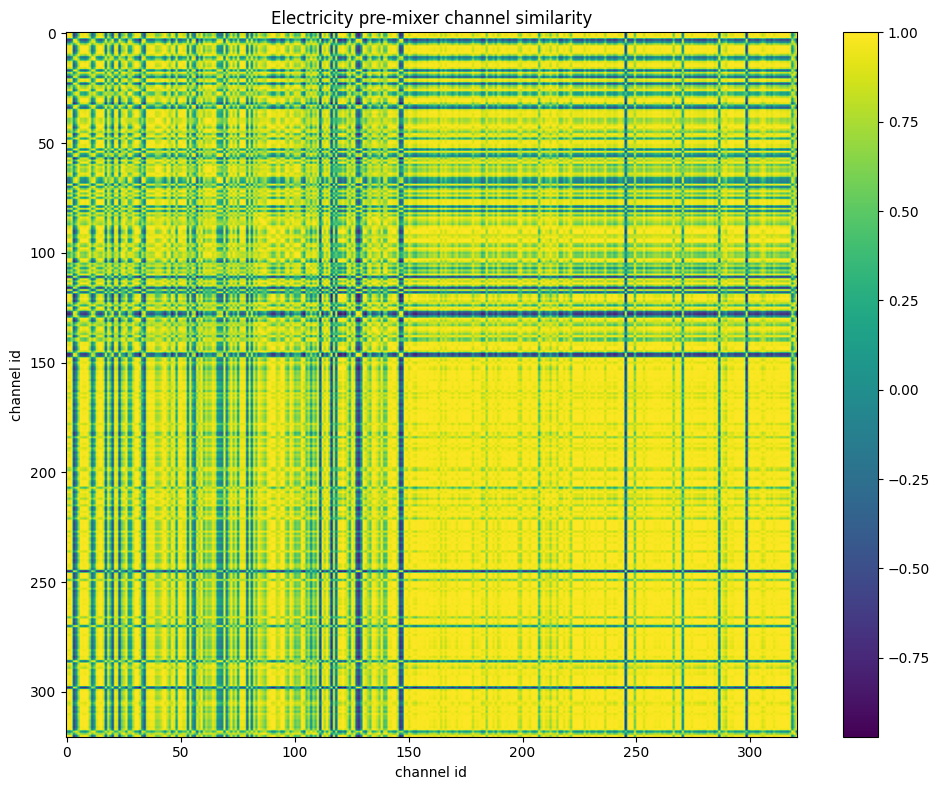

The data file committed next to this chart (first rows):
id, 0, 1, 2, 3, 4, 5, 6, 7, 8, 9, 10, 11, 12, 13, 14, 15, 16, 17, 18, 19, 20, 21, 22
0, 1, 0.9897, 0.9648, -0.6382, -0.2173, 0.5457, 0.9801, 0.9554, 0.989, 0.9488, 0.6019, -0.2971, 0.0273, 0.8378, 0.939, 0.975, 0.7946, -0.4574, 0.7896, 0.2885, -0.5235, 0.9297, 0.8197
1, 0.9897, 1, 0.9215, -0.7269, -0.3363, 0.4511, 0.9483, 0.9372, 0.9788, 0.9102, 0.507, -0.4222, -0.1039, 0.7826, 0.9059, 0.9453, 0.732, -0.5688, 0.7102, 0.1561, -0.6214, 0.8784, 0.7638
2, 0.9648, 0.9215, 1, -0.4165, 0.04502, 0.7339, 0.9959, 0.9603, 0.9646, 0.9873, 0.7811, -0.05191, 0.2828, 0.9281, 0.974, 0.9917, 0.9035, -0.2094, 0.9178, 0.4984, -0.285, 0.9886, 0.9146
3, -0.6382, -0.7269, -0.4165, 1, 0.8851, 0.2791, -0.4779, -0.4709, -0.5856, -0.3876, 0.2209, 0.874, 0.7419, -0.1667, -0.3779, -0.4686, -0.08556, 0.9692, -0.03563, 0.4512, 0.9723, -0.3159, -0.1465
4, -0.2173, -0.3363, 0.04502, 0.8851, 1, 0.6739, -0.02342, -0.04385, -0.1666, 0.0738, 0.6321, 0.9148, 0.9434, 0.2894, 0.06676, -0.01581, 0.3634, 0.9607, 0.4143, 0.7243, 0.9386, 0.1426, 0.3096
5, 0.5457, 0.4511, 0.7339, 0.2791, 0.6739, 1, 0.6984, 0.7056, 0.6069, 0.7729, 0.9963, 0.4998, 0.7908, 0.8948, 0.7782, 0.7104, 0.9279, 0.4521, 0.9333, 0.7395, 0.3985, 0.8061, 0.8987
6, 0.9801, 0.9483, 0.9959, -0.4779, -0.02342, 0.6984, 1, 0.9751, 0.9818, 0.9904, 0.7454, -0.1353, 0.209, 0.9236, 0.9789, 0.9975, 0.8939, -0.2807, 0.8912, 0.4214, -0.3479, 0.9797, 0.91
7, 0.9554, 0.9372, 0.9603, -0.4709, -0.04385, 0.7056, 0.9751, 1, 0.9852, 0.979, 0.7442, -0.1809, 0.1814, 0.9316, 0.9919, 0.9805, 0.9052, -0.3057, 0.8767, 0.3442, -0.3666, 0.9616, 0.9137
8, 0.989, 0.9788, 0.9646, -0.5856, -0.1666, 0.6069, 0.9818, 0.9852, 1, 0.9641, 0.6561, -0.2649, 0.07682, 0.8768, 0.9692, 0.9829, 0.8405, -0.4152, 0.8237, 0.2967, -0.4818, 0.9479, 0.8576
9, 0.9488, 0.9102, 0.9873, -0.3876, 0.0738, 0.7729, 0.9904, 0.979, 0.9641, 1, 0.8105, -0.07723, 0.2851, 0.9667, 0.989, 0.992, 0.9446, -0.1924, 0.9235, 0.4448, -0.2518, 0.9836, 0.9572
10, 0.6019, 0.507, 0.7811, 0.2209, 0.6321, 0.9963, 0.7454, 0.7442, 0.6561, 0.8105, 1, 0.4759, 0.7719, 0.9139, 0.8146, 0.7551, 0.9428, 0.405, 0.958, 0.7578, 0.342, 0.8472, 0.915
11, -0.2971, -0.4222, -0.05191, 0.874, 0.9148, 0.4998, -0.1353, -0.1809, -0.2649, -0.07723, 0.4759, 1, 0.9231, 0.08665, -0.07028, -0.1366, 0.1628, 0.9415, 0.2988, 0.8112, 0.8686, 0.0446, 0.09129
12, 0.0273, -0.1039, 0.2828, 0.7419, 0.9434, 0.7908, 0.209, 0.1814, 0.07682, 0.2851, 0.7719, 0.9231, 1, 0.4564, 0.2891, 0.2123, 0.5243, 0.8647, 0.6181, 0.8968, 0.7886, 0.3807, 0.4609
13, 0.8378, 0.7826, 0.9281, -0.1667, 0.2894, 0.8948, 0.9236, 0.9316, 0.8768, 0.9667, 0.9139, 0.08665, 0.4564, 1, 0.9597, 0.9316, 0.9954, 0.02065, 0.9574, 0.5161, -0.02576, 0.9518, 0.9975
14, 0.939, 0.9059, 0.974, -0.3779, 0.06676, 0.7782, 0.9789, 0.9919, 0.9692, 0.989, 0.8146, -0.07028, 0.2891, 0.9597, 1, 0.9846, 0.9414, -0.1979, 0.9267, 0.4399, -0.2624, 0.9848, 0.945
15, 0.975, 0.9453, 0.9917, -0.4686, -0.01581, 0.7104, 0.9975, 0.9805, 0.9829, 0.992, 0.7551, -0.1366, 0.2123, 0.9316, 0.9846, 1, 0.9048, -0.2735, 0.8937, 0.4106, -0.3383, 0.9815, 0.9198
16, 0.7946, 0.732, 0.9035, -0.08556, 0.3634, 0.9279, 0.8939, 0.9052, 0.8405, 0.9446, 0.9428, 0.1628, 0.5243, 0.9954, 0.9414, 0.9048, 1, 0.1005, 0.966, 0.5614, 0.05072, 0.9386, 0.9948
17, -0.4574, -0.5688, -0.2094, 0.9692, 0.9607, 0.4521, -0.2807, -0.3057, -0.4152, -0.1924, 0.405, 0.9415, 0.8647, 0.02065, -0.1979, -0.2735, 0.1005, 1, 0.1662, 0.6271, 0.9826, -0.1122, 0.04224
18, 0.7896, 0.7102, 0.9178, -0.03563, 0.4143, 0.9333, 0.8912, 0.8767, 0.8237, 0.9235, 0.958, 0.2988, 0.6181, 0.9574, 0.9267, 0.8937, 0.966, 0.1662, 1, 0.7207, 0.08412, 0.9567, 0.9473
19, 0.2885, 0.1561, 0.4984, 0.4512, 0.7243, 0.7395, 0.4214, 0.3442, 0.2967, 0.4448, 0.7578, 0.8112, 0.8968, 0.5161, 0.4399, 0.4106, 0.5614, 0.6271, 0.7207, 1, 0.5004, 0.5607, 0.5037
20, -0.5235, -0.6214, -0.285, 0.9723, 0.9386, 0.3985, -0.3479, -0.3666, -0.4818, -0.2518, 0.342, 0.8686, 0.7886, -0.02576, -0.2624, -0.3383, 0.05072, 0.9826, 0.08412, 0.5004, 1, -0.1936, 0.003688
21, 0.9297, 0.8784, 0.9886, -0.3159, 0.1426, 0.8061, 0.9797, 0.9616, 0.9479, 0.9836, 0.8472, 0.0446, 0.3807, 0.9518, 0.9848, 0.9815, 0.9386, -0.1122, 0.9567, 0.5607, -0.1936, 1, 0.9381
22, 0.8197, 0.7638, 0.9146, -0.1465, 0.3096, 0.8987, 0.91, 0.9137, 0.8576, 0.9572, 0.915, 0.09129, 0.4609, 0.9975, 0.945, 0.9198, 0.9948, 0.04224, 0.9473, 0.5037, 0.003688, 0.9381, 1
23, -0.5357, -0.6344, -0.2984, 0.9857, 0.9389, 0.3971, -0.3607, -0.3652, -0.4856, -0.2617, 0.3399, 0.881, 0.8001, -0.03209, -0.2656, -0.3512, 0.04654, 0.9869, 0.0811, 0.5087, 0.9944, -0.2013, -0.007107
24, 0.4958, 0.3991, 0.6914, 0.3326, 0.7093, 0.997, 0.6546, 0.6699, 0.5622, 0.7349, 0.9894, 0.5353, 0.8164, 0.8697, 0.7438, 0.6675, 0.9074, 0.4956, 0.9129, 0.7468, 0.4421, 0.7698, 0.873
25, 0.6875, 0.5876, 0.8528, 0.1151, 0.5505, 0.9469, 0.8098, 0.7672, 0.7126, 0.8451, 0.9686, 0.4624, 0.7383, 0.8983, 0.8382, 0.8093, 0.918, 0.3271, 0.9785, 0.8279, 0.2398, 0.8976, 0.8932
26, 0.9442, 0.9139, 0.9762, -0.3981, 0.05475, 0.7693, 0.9838, 0.9874, 0.968, 0.9955, 0.804, -0.1081, 0.2588, 0.9657, 0.9947, 0.9894, 0.9441, -0.2141, 0.9142, 0.401, -0.2661, 0.9783, 0.9564
27, 0.07517, -0.04247, 0.3265, 0.7056, 0.9465, 0.865, 0.2694, 0.2612, 0.1358, 0.372, 0.8328, 0.7939, 0.9439, 0.5736, 0.3624, 0.2814, 0.6364, 0.8271, 0.6512, 0.756, 0.7978, 0.4193, 0.5928
28, 0.08397, -0.02569, 0.329, 0.6892, 0.9299, 0.876, 0.278, 0.2868, 0.154, 0.3859, 0.8401, 0.7527, 0.9184, 0.5942, 0.3839, 0.2942, 0.6559, 0.802, 0.6547, 0.7089, 0.7825, 0.4265, 0.6137
29, 0.7418, 0.6453, 0.8751, -0.009388, 0.4106, 0.8446, 0.8305, 0.7745, 0.7523, 0.8356, 0.8835, 0.4155, 0.6604, 0.8359, 0.8333, 0.8211, 0.8459, 0.2056, 0.9485, 0.8462, 0.08493, 0.9069, 0.8176
30, 0.9612, 0.9342, 0.9811, -0.4412, 0.005587, 0.7363, 0.9898, 0.9936, 0.9821, 0.9932, 0.7759, -0.1336, 0.2264, 0.948, 0.9958, 0.9946, 0.9239, -0.2584, 0.903, 0.3958, -0.3187, 0.9802, 0.9348
31, 0.973, 0.9387, 0.9931, -0.4546, -0.002566, 0.7167, 0.9971, 0.9825, 0.9813, 0.9926, 0.762, -0.1154, 0.2338, 0.9343, 0.9849, 0.9948, 0.9063, -0.2613, 0.9028, 0.4385, -0.3329, 0.9821, 0.918
32, 0.9352, 0.9744, 0.812, -0.8569, -0.5332, 0.254, 0.8549, 0.8562, 0.9172, 0.8034, 0.3111, -0.6092, -0.3211, 0.6453, 0.8003, 0.852, 0.5825, -0.7364, 0.5384, -0.05251, -0.7722, 0.7512, 0.6252
33, -0.03357, -0.153, 0.2249, 0.7891, 0.9759, 0.8058, 0.161, 0.1589, 0.03056, 0.2586, 0.7715, 0.876, 0.9733, 0.4639, 0.2645, 0.1719, 0.5348, 0.8884, 0.583, 0.7869, 0.8482, 0.3293, 0.4772
34, -0.5043, -0.6058, -0.2635, 0.9864, 0.9464, 0.4296, -0.3288, -0.3246, -0.4468, -0.2336, 0.3758, 0.9156, 0.8371, -0.008342, -0.2241, -0.3198, 0.07284, 0.9891, 0.1272, 0.5643, 0.9797, -0.1576, 0.01002
35, 0.8254, 0.7744, 0.9154, -0.1522, 0.2916, 0.9014, 0.912, 0.9365, 0.8756, 0.9565, 0.9184, 0.09484, 0.4623, 0.9944, 0.9641, 0.9235, 0.9939, 0.02377, 0.9586, 0.5095, -0.02494, 0.9497, 0.9898
36, 0.9183, 0.8581, 0.9895, -0.2866, 0.183, 0.8116, 0.9748, 0.9331, 0.9232, 0.9778, 0.8535, 0.08356, 0.4117, 0.9468, 0.964, 0.9723, 0.9335, -0.06968, 0.9591, 0.6003, -0.1491, 0.9926, 0.9367
37, 0.9176, 0.8821, 0.9622, -0.3473, 0.109, 0.7991, 0.9691, 0.9728, 0.9445, 0.9924, 0.8284, -0.08106, 0.2939, 0.9815, 0.9836, 0.976, 0.9627, -0.1613, 0.9165, 0.4033, -0.2054, 0.9663, 0.977
38, 0.9266, 0.8771, 0.9821, -0.3167, 0.1325, 0.8008, 0.9743, 0.9675, 0.9499, 0.9783, 0.842, 0.04343, 0.3789, 0.946, 0.987, 0.9762, 0.934, -0.1211, 0.9553, 0.5612, -0.2086, 0.9968, 0.9285
39, 0.6046, 0.5233, 0.7653, 0.1828, 0.5761, 0.9827, 0.7416, 0.7772, 0.6771, 0.8162, 0.981, 0.3924, 0.712, 0.9266, 0.8309, 0.7545, 0.9536, 0.3419, 0.9377, 0.6647, 0.2845, 0.8352, 0.9243
40, 0.6206, 0.5404, 0.7796, 0.1653, 0.5681, 0.9859, 0.7568, 0.7866, 0.6898, 0.8305, 0.9849, 0.376, 0.7005, 0.9381, 0.8414, 0.7712, 0.9636, 0.3305, 0.9437, 0.6567, 0.2774, 0.8471, 0.9384
41, 0.716, 0.6347, 0.8576, 0.06032, 0.4811, 0.9604, 0.8309, 0.8458, 0.7728, 0.8791, 0.9757, 0.359, 0.6743, 0.9435, 0.8968, 0.8391, 0.9618, 0.242, 0.9851, 0.7221, 0.1592, 0.9173, 0.9326
42, 0.908, 0.8532, 0.977, -0.2747, 0.1912, 0.8388, 0.9704, 0.9546, 0.9292, 0.9902, 0.8726, 0.04514, 0.4004, 0.9811, 0.979, 0.9737, 0.9689, -0.07014, 0.9566, 0.5362, -0.1362, 0.9869, 0.9741
43, 0.9886, 0.9805, 0.9668, -0.5847, -0.1573, 0.6122, 0.9847, 0.9815, 0.9946, 0.9684, 0.6596, -0.2776, 0.06824, 0.8837, 0.9687, 0.9871, 0.8469, -0.4112, 0.8246, 0.2814, -0.4658, 0.9462, 0.8685
44, 0.737, 0.6627, 0.8716, 0.02435, 0.4596, 0.9643, 0.851, 0.863, 0.7909, 0.9035, 0.9773, 0.294, 0.6284, 0.9701, 0.9134, 0.8637, 0.9857, 0.2104, 0.9804, 0.6553, 0.1478, 0.9254, 0.9676
45, 0.4561, 0.35, 0.6633, 0.3835, 0.7513, 0.9906, 0.6202, 0.6235, 0.5176, 0.7009, 0.9828, 0.595, 0.8576, 0.8404, 0.7029, 0.6297, 0.8806, 0.5503, 0.8967, 0.7885, 0.4911, 0.7413, 0.8441
46, 0.9861, 0.999, 0.9153, -0.7297, -0.3422, 0.4507, 0.9448, 0.9409, 0.9791, 0.9104, 0.5046, -0.4396, -0.1152, 0.7869, 0.9067, 0.943, 0.7361, -0.5764, 0.7046, 0.1335, -0.6255, 0.8731, 0.7685
47, 0.8742, 0.8319, 0.9442, -0.243, 0.2067, 0.8598, 0.9443, 0.9597, 0.9158, 0.9751, 0.8836, 0.02528, 0.3911, 0.9867, 0.9823, 0.956, 0.9802, -0.06156, 0.949, 0.4729, -0.1117, 0.9694, 0.9817
48, 0.08849, -0.03448, 0.3438, 0.7022, 0.9483, 0.8532, 0.2781, 0.2487, 0.1362, 0.364, 0.8293, 0.8444, 0.9672, 0.5464, 0.3602, 0.2873, 0.6101, 0.8365, 0.6667, 0.8307, 0.7947, 0.4365, 0.5622
49, 0.9502, 0.9247, 0.9687, -0.4364, 0.007983, 0.7387, 0.9812, 0.9919, 0.9749, 0.9929, 0.7742, -0.1567, 0.2147, 0.9573, 0.9904, 0.987, 0.9325, -0.2585, 0.8911, 0.3599, -0.3111, 0.9665, 0.9468
50, 0.9389, 0.9, 0.9762, -0.3709, 0.06715, 0.7678, 0.9756, 0.9835, 0.9677, 0.978, 0.809, -0.02583, 0.3164, 0.9385, 0.9921, 0.9784, 0.9218, -0.1874, 0.9311, 0.4953, -0.2718, 0.9889, 0.9184
51, 0.83, 0.7634, 0.937, -0.1219, 0.3424, 0.9149, 0.9227, 0.9096, 0.8614, 0.9603, 0.9374, 0.169, 0.5199, 0.9911, 0.9503, 0.9293, 0.9916, 0.08103, 0.9789, 0.5993, 0.02394, 0.9636, 0.9901
52, 0.8558, 0.7982, 0.9427, -0.1814, 0.2723, 0.8895, 0.9358, 0.9445, 0.8959, 0.9723, 0.9136, 0.1034, 0.4658, 0.9947, 0.9714, 0.9431, 0.9912, 0.008418, 0.9687, 0.5508, -0.05472, 0.9696, 0.9878
53, -0.2977, -0.4069, -0.0428, 0.92, 0.9892, 0.6302, -0.1052, -0.09764, -0.2317, 0.0009346, 0.5801, 0.8944, 0.9107, 0.2323, 0.006141, -0.09269, 0.31, 0.9653, 0.3428, 0.6452, 0.9527, 0.06495, 0.2524
54, 0.9569, 0.9408, 0.9602, -0.4885, -0.0482, 0.6973, 0.9781, 0.9872, 0.9759, 0.9857, 0.7334, -0.226, 0.1464, 0.9407, 0.9805, 0.9839, 0.9102, -0.3153, 0.8589, 0.2945, -0.3556, 0.9495, 0.9318
55, 0.04292, -0.08584, 0.3013, 0.7353, 0.9536, 0.813, 0.229, 0.1964, 0.0891, 0.3075, 0.7916, 0.9017, 0.9915, 0.4837, 0.3078, 0.2315, 0.548, 0.8618, 0.6341, 0.8751, 0.8026, 0.3955, 0.4918
56, -0.2796, -0.3915, -0.02298, 0.91, 0.9932, 0.6397, -0.08579, -0.08772, -0.2195, 0.0207, 0.5905, 0.8883, 0.9121, 0.2504, 0.01694, -0.07459, 0.3265, 0.9641, 0.3552, 0.6525, 0.9536, 0.07878, 0.2727
57, 0.9396, 0.9768, 0.8187, -0.8543, -0.5271, 0.2586, 0.86, 0.8576, 0.92, 0.8071, 0.3167, -0.5979, -0.3113, 0.6475, 0.8031, 0.8563, 0.5849, -0.7303, 0.5456, -0.03664, -0.7688, 0.7574, 0.6271
58, 0.655, 0.5644, 0.8206, 0.1544, 0.5734, 0.9841, 0.7863, 0.7843, 0.7072, 0.8408, 0.9944, 0.4401, 0.7385, 0.9237, 0.8512, 0.7962, 0.9498, 0.3431, 0.9749, 0.7573, 0.2703, 0.8847, 0.9215
59, 0.9925, 0.9871, 0.9605, -0.6168, -0.1951, 0.5819, 0.9812, 0.9774, 0.9956, 0.9629, 0.6305, -0.3143, 0.03174, 0.8712, 0.9585, 0.9812, 0.8305, -0.4463, 0.8016, 0.2499, -0.5005, 0.9332, 0.8554
... 261 more rows
